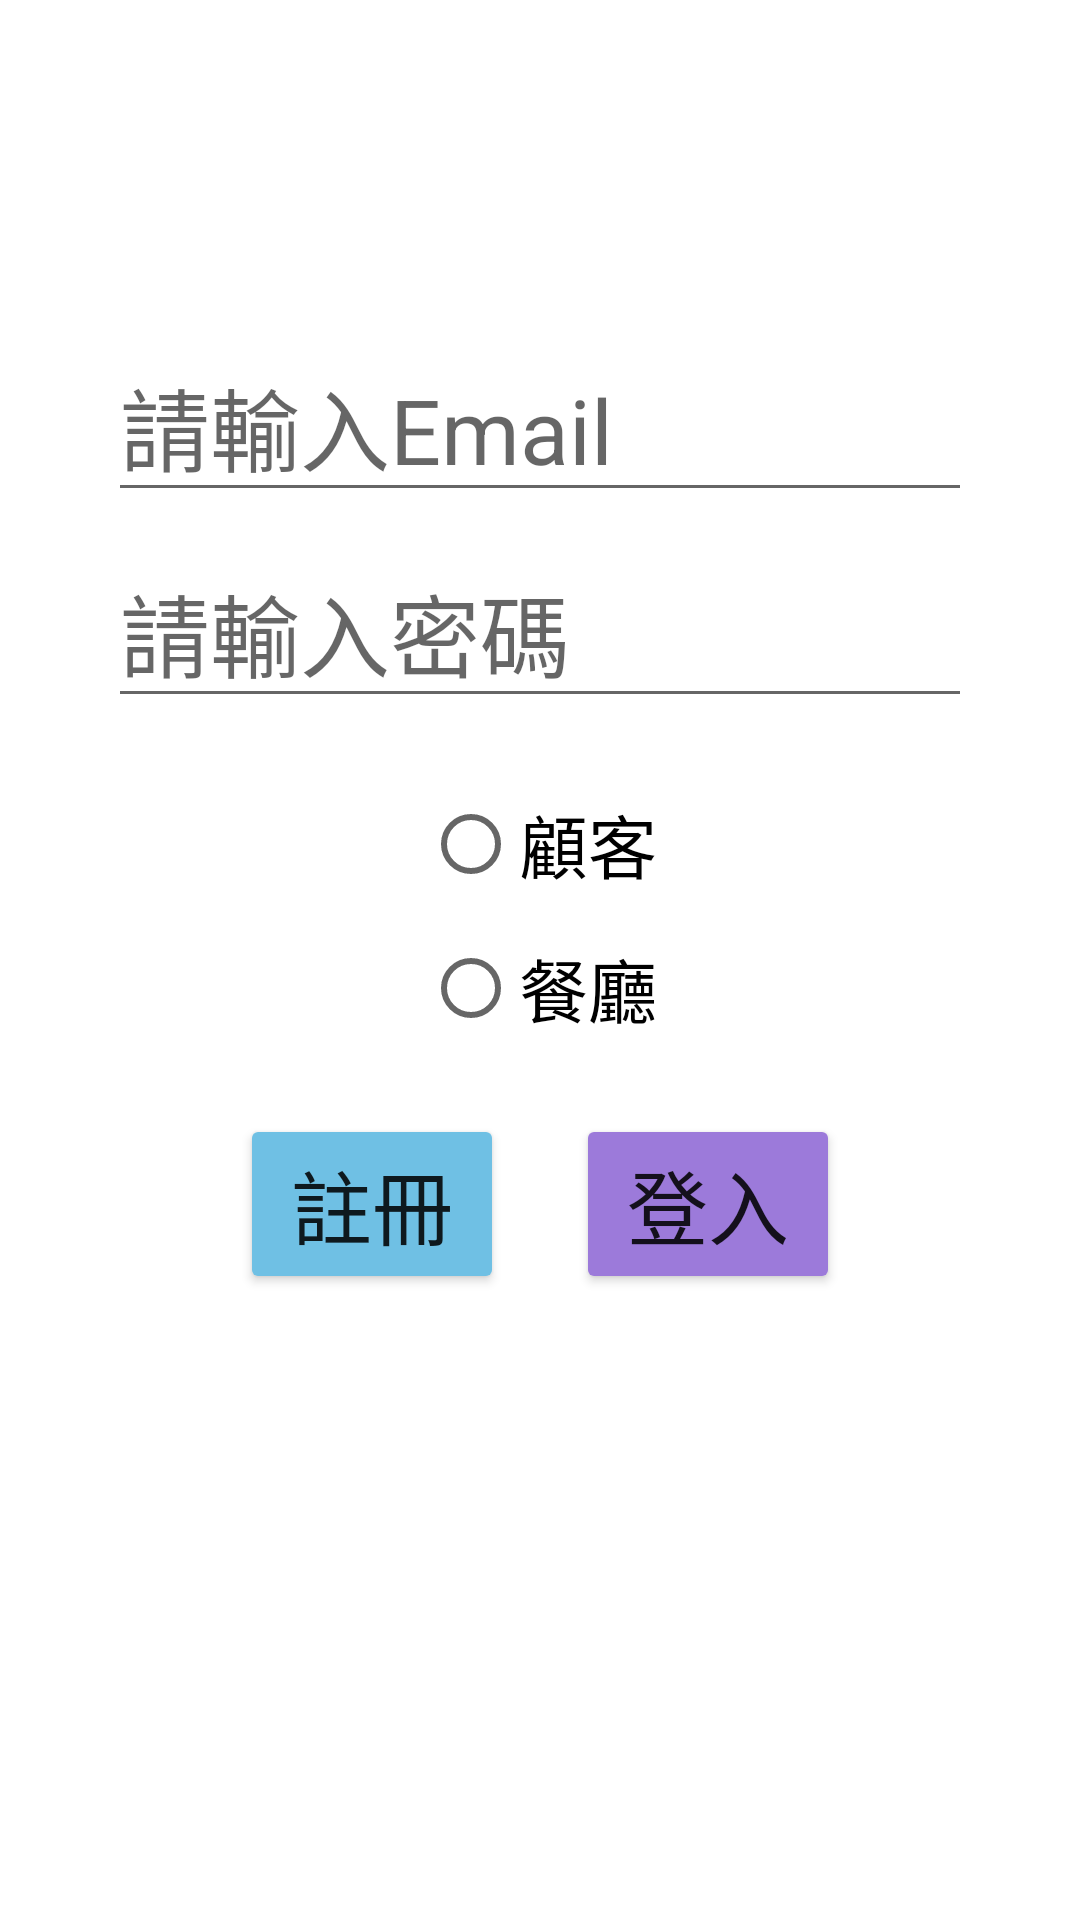

Reconstruct the res/layout file that produces this screen, plus the resources it refers to.
<!-- AndroidManifest.xml: application theme Theme.Worktest -->
<!-- res/layout/activity_main.xml -->
<?xml version="1.0" encoding="utf-8"?>
<androidx.constraintlayout.widget.ConstraintLayout
    xmlns:android="http://schemas.android.com/apk/res/android"
    xmlns:app="http://schemas.android.com/apk/res-auto"
    xmlns:tools="http://schemas.android.com/tools"
    android:layout_width="match_parent"
    android:layout_height="match_parent"
    tools:context=".MainActivity">

    <LinearLayout
        android:id="@+id/LinearLayout_v"
        android:layout_width="match_parent"
        android:layout_height="match_parent"
        android:orientation="vertical"
        app:layout_constraintBottom_toBottomOf="parent"
        app:layout_constraintTop_toTopOf="parent"
        app:layout_constraintVertical_bias="1.0"
        tools:layout_editor_absoluteX="-47dp">

        <LinearLayout
            android:id="@+id/LinearLayout_v2"
            android:layout_width="match_parent"
            android:layout_height="wrap_content"
            android:layout_marginLeft="20dp"
            android:layout_marginRight="20dp"
            android:layout_marginTop="110dp"
            android:orientation="vertical">

            <EditText
                android:id="@+id/username"
                android:layout_width="match_parent"
                android:layout_height="wrap_content"
                android:layout_marginStart="16dp"
                android:layout_marginLeft="16dp"
                android:layout_marginEnd="16dp"
                android:layout_marginRight="16dp"
                android:hint="@string/prompt_email"
                android:inputType="textEmailAddress"
                android:selectAllOnFocus="true"
                android:shadowColor="#FFFFFF"
                android:textColorHighlight="#A4EBF4"
                android:textColorLink="#FF03DAC5"
                android:textSize="30sp"
                app:layout_constraintEnd_toEndOf="parent"
                app:layout_constraintStart_toStartOf="parent"
                app:layout_constraintTop_toTopOf="parent" />

            <EditText
                android:id="@+id/password"
                android:layout_width="match_parent"
                android:layout_height="wrap_content"
                android:layout_marginStart="16dp"
                android:layout_marginLeft="16dp"
                android:layout_marginEnd="16dp"
                android:layout_marginRight="16dp"
                android:layout_marginTop="8dp"
                android:hint="@string/input"
                android:inputType="textPassword"
                android:textSize="30sp"
                android:selectAllOnFocus="true"
                android:shadowColor="#FFFFFF"
                android:textColorHighlight="#A4EBF4"
                android:textColorLink="#FF03DAC5"/>

        </LinearLayout>

        <RadioGroup
            android:id="@+id/userGroup"
            android:layout_width="wrap_content"
            android:layout_height="wrap_content"
            android:layout_gravity="center_horizontal"
            android:layout_marginLeft="50dp"
            android:layout_marginTop="18dp"
            android:layout_marginRight="50dp">

            <RadioButton
                android:id="@+id/cus"
                android:layout_width="wrap_content"
                android:layout_height="wrap_content"
                android:text="顧客"
                android:textSize="23sp"/>

            <RadioButton
                android:id="@+id/res"
                android:layout_width="wrap_content"
                android:layout_height="wrap_content"
                android:text="餐廳"
                android:textSize="23sp"/>
        </RadioGroup>

        <LinearLayout
            android:id="@+id/LinearLayout_h"
            android:layout_width="wrap_content"
            android:layout_height="wrap_content"
            android:layout_gravity="center_horizontal"
            android:layout_marginLeft="50dp"
            android:layout_marginTop="18dp"
            android:layout_marginRight="50dp"
            android:orientation="horizontal">

            <Button
                android:id="@+id/ok_button"
                android:layout_width="wrap_content"
                android:layout_height="60dp"
                android:text="@string/sign_up"
                android:textSize="27sp"
                app:backgroundTint="#6FC0E4" />

            <Button
                android:id="@+id/login_button"
                android:layout_width="wrap_content"
                android:layout_height="60dp"
                android:layout_marginStart="24dp"
                android:layout_marginLeft="24dp"
                android:text="@string/sign_in"
                android:textSize="27sp"
                app:backgroundTint="#9C7ADA" />
        </LinearLayout>

    </LinearLayout>

</androidx.constraintlayout.widget.ConstraintLayout>
<!-- resources referenced by this layout -->
<resources>
  <string name="input">請輸入密碼</string>
  <string name="prompt_email">請輸入Email</string>
  <string name="sign_in">登入</string>
  <string name="sign_up">註冊</string>
  <style name="Theme.Worktest" parent="Theme.MaterialComponents.DayNight.DarkActionBar">
          
          <item name="colorPrimary">@color/purple_500</item>
          <item name="colorPrimaryVariant">@color/purple_700</item>
          <item name="colorOnPrimary">@color/white</item>
          
          <item name="colorSecondary">@color/teal_200</item>
          <item name="colorSecondaryVariant">@color/teal_700</item>
          <item name="colorOnSecondary">@color/black</item>
          
          <item name="android:statusBarColor" tools:targetApi="l">?attr/colorPrimaryVariant</item>
          
      </style>
  <color name="purple_500">#8851D5</color>
  <color name="purple_700">#532CAA</color>
  <color name="white">#FFFFFFFF</color>
  <color name="teal_200">#FF03DAC5</color>
  <color name="teal_700">#FF018786</color>
  <color name="black">#FF000000</color>
</resources>
